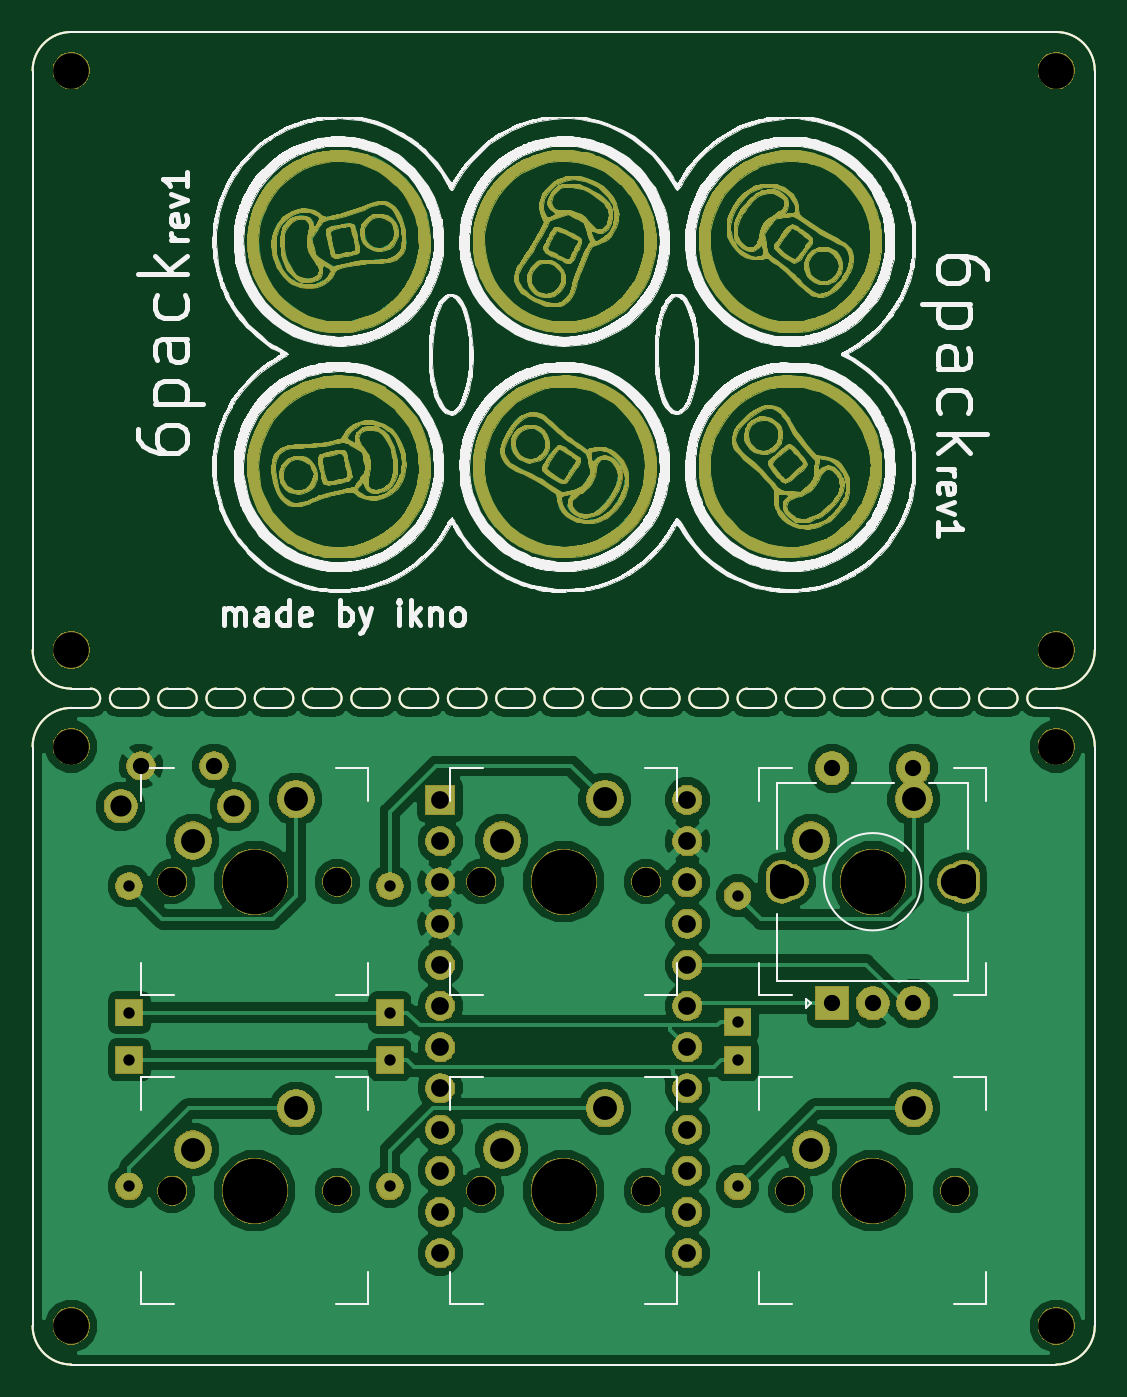
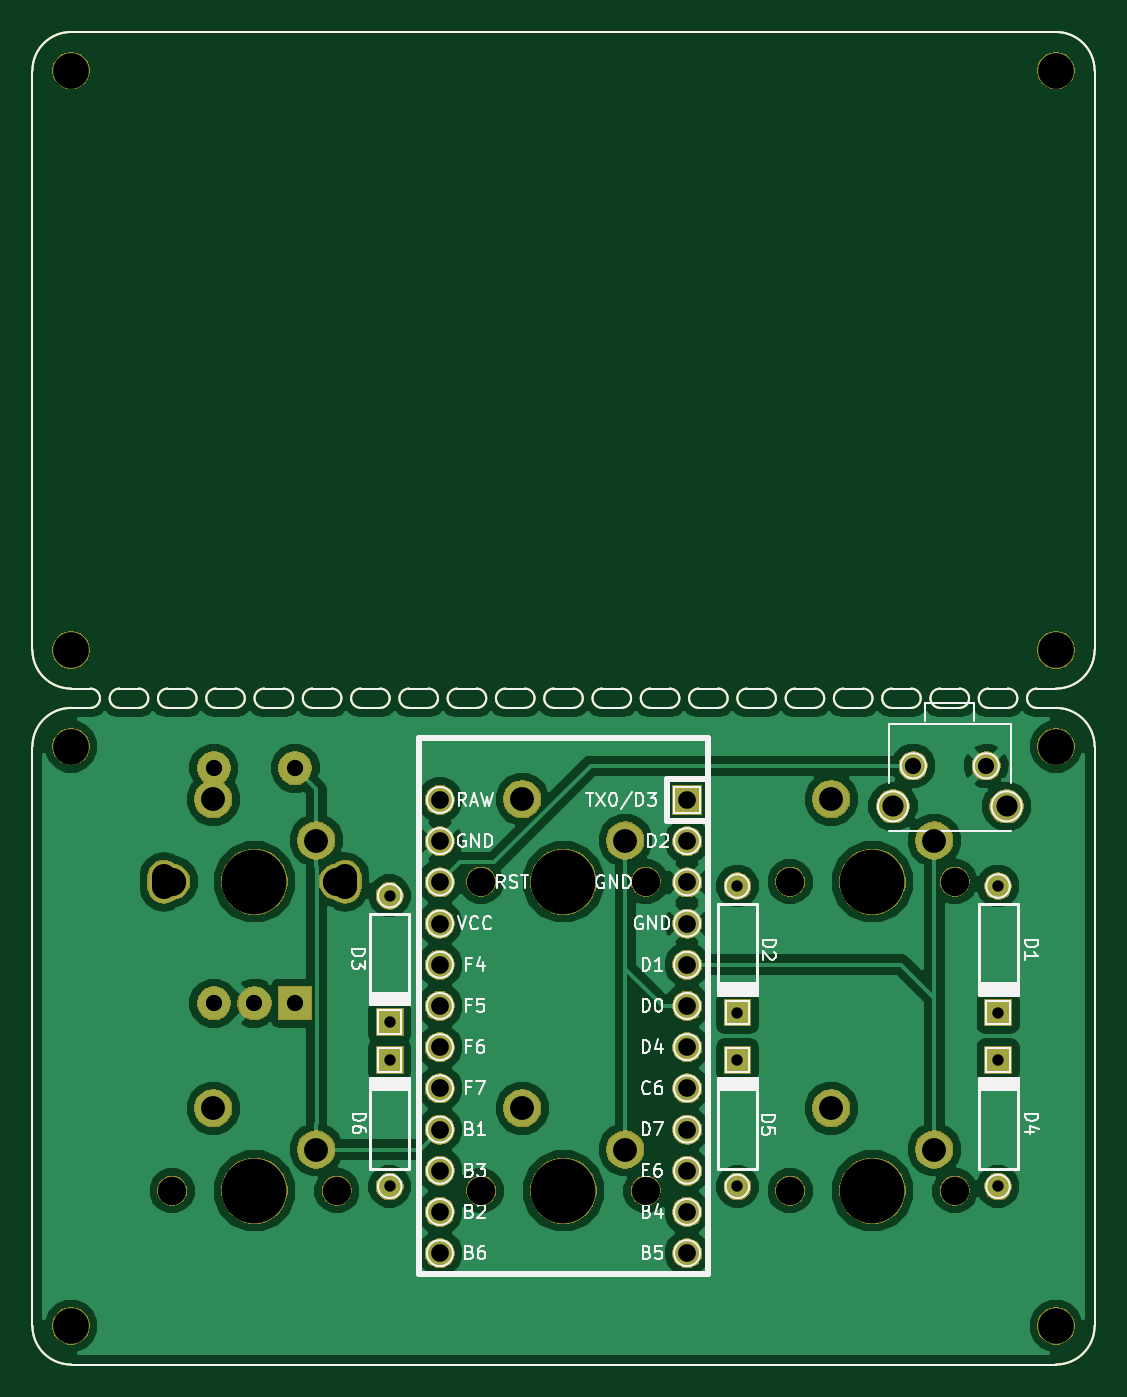
Circuit board: 11 layer files. Board 65.5 x 82.2 mm.
- bottom_copper: 6Pack-B.Cu.gbr (98455 bytes)
- bottom_mask: 6Pack-B.Mask.gbr (89089 bytes)
- paste: 6Pack-B.Paste.gbr (6608 bytes)
- bottom_silk: 6Pack-B.SilkS.gbr (35363 bytes)
- outline: 6Pack-Edge.Cuts.gbr (6580 bytes)
- top_copper: 6Pack-F.Cu.gbr (295771 bytes)
- top_mask: 6Pack-F.Mask.gbr (283923 bytes)
- paste: 6Pack-F.Paste.gbr (6608 bytes)
- top_silk: 6Pack-F.SilkS.gbr (141481 bytes)
- drill: 6Pack-NPTH.drl (728 bytes)
- drill: 6Pack-PTH.drl (1189 bytes)

=== bottom_copper: 6Pack-B.Cu.gbr (98455 bytes, source omitted) ===
=== bottom_mask: 6Pack-B.Mask.gbr (89089 bytes, source omitted) ===
=== paste: 6Pack-B.Paste.gbr ===
%TF.GenerationSoftware,KiCad,Pcbnew,(5.0.1)-3*%
%TF.CreationDate,2018-12-08T15:20:53+01:00*%
%TF.ProjectId,SamplrPad,53616D706C725061642E6B696361645F,rev?*%
%TF.SameCoordinates,Original*%
%TF.FileFunction,Paste,Bot*%
%TF.FilePolarity,Positive*%
%FSLAX46Y46*%
G04 Gerber Fmt 4.6, Leading zero omitted, Abs format (unit mm)*
G04 Created by KiCad (PCBNEW (5.0.1)-3) date 8/12/2018 15:20:53*
%MOMM*%
%LPD*%
G01*
G04 APERTURE LIST*
%ADD10C,0.150000*%
G04 APERTURE END LIST*
D10*
X141089189Y-57745369D02*
X142279815Y-57745369D01*
X141089189Y-56554743D02*
X142279815Y-56554743D01*
X81557889Y-57745369D02*
X82748515Y-57745369D01*
X81557889Y-56554743D02*
X82748515Y-56554743D01*
X138112624Y-56554743D02*
X139303250Y-56554743D01*
X135136059Y-56554743D02*
X136326685Y-56554743D01*
X141089189Y-57745369D02*
G75*
G02X141089189Y-56554743I0J595313D01*
G01*
X139303250Y-56554743D02*
G75*
G02X139303250Y-57745369I0J-595313D01*
G01*
X138112624Y-57745369D02*
X139303250Y-57745369D01*
X138112624Y-57745369D02*
G75*
G02X138112624Y-56554743I0J595313D01*
G01*
X136326685Y-56554743D02*
G75*
G02X136326685Y-57745369I0J-595313D01*
G01*
X132159494Y-56554743D02*
X133350120Y-56554743D01*
X135136059Y-57745369D02*
X136326685Y-57745369D01*
X135136059Y-57745369D02*
G75*
G02X135136059Y-56554743I0J595313D01*
G01*
X133350120Y-56554743D02*
G75*
G02X133350120Y-57745369I0J-595313D01*
G01*
X129182929Y-56554743D02*
X130373555Y-56554743D01*
X132159494Y-57745369D02*
X133350120Y-57745369D01*
X132159494Y-57745369D02*
G75*
G02X132159494Y-56554743I0J595313D01*
G01*
X130373555Y-56554743D02*
G75*
G02X130373555Y-57745369I0J-595313D01*
G01*
X126206364Y-56554743D02*
X127396990Y-56554743D01*
X129182929Y-57745369D02*
X130373555Y-57745369D01*
X129182929Y-57745369D02*
G75*
G02X129182929Y-56554743I0J595313D01*
G01*
X127396990Y-56554743D02*
G75*
G02X127396990Y-57745369I0J-595313D01*
G01*
X123229799Y-56554743D02*
X124420425Y-56554743D01*
X126206364Y-57745369D02*
X127396990Y-57745369D01*
X126206364Y-57745369D02*
G75*
G02X126206364Y-56554743I0J595313D01*
G01*
X124420425Y-56554743D02*
G75*
G02X124420425Y-57745369I0J-595313D01*
G01*
X120253234Y-56554743D02*
X121443860Y-56554743D01*
X123229799Y-57745369D02*
X124420425Y-57745369D01*
X123229799Y-57745369D02*
G75*
G02X123229799Y-56554743I0J595313D01*
G01*
X121443860Y-56554743D02*
G75*
G02X121443860Y-57745369I0J-595313D01*
G01*
X117276669Y-56554743D02*
X118467295Y-56554743D01*
X120253234Y-57745369D02*
X121443860Y-57745369D01*
X120253234Y-57745369D02*
G75*
G02X120253234Y-56554743I0J595313D01*
G01*
X118467295Y-56554743D02*
G75*
G02X118467295Y-57745369I0J-595313D01*
G01*
X114300104Y-56554743D02*
X115490730Y-56554743D01*
X117276669Y-57745369D02*
X118467295Y-57745369D01*
X117276669Y-57745369D02*
G75*
G02X117276669Y-56554743I0J595313D01*
G01*
X115490730Y-56554743D02*
G75*
G02X115490730Y-57745369I0J-595313D01*
G01*
X111323539Y-56554743D02*
X112514165Y-56554743D01*
X114300104Y-57745369D02*
X115490730Y-57745369D01*
X114300104Y-57745369D02*
G75*
G02X114300104Y-56554743I0J595313D01*
G01*
X112514165Y-56554743D02*
G75*
G02X112514165Y-57745369I0J-595313D01*
G01*
X108346974Y-56554743D02*
X109537600Y-56554743D01*
X111323539Y-57745369D02*
X112514165Y-57745369D01*
X111323539Y-57745369D02*
G75*
G02X111323539Y-56554743I0J595313D01*
G01*
X109537600Y-56554743D02*
G75*
G02X109537600Y-57745369I0J-595313D01*
G01*
X105370409Y-56554743D02*
X106561035Y-56554743D01*
X108346974Y-57745369D02*
X109537600Y-57745369D01*
X108346974Y-57745369D02*
G75*
G02X108346974Y-56554743I0J595313D01*
G01*
X106561035Y-56554743D02*
G75*
G02X106561035Y-57745369I0J-595313D01*
G01*
X102393844Y-56554743D02*
X103584470Y-56554743D01*
X105370409Y-57745369D02*
X106561035Y-57745369D01*
X105370409Y-57745369D02*
G75*
G02X105370409Y-56554743I0J595313D01*
G01*
X103584470Y-56554743D02*
G75*
G02X103584470Y-57745369I0J-595313D01*
G01*
X99417279Y-56554743D02*
X100607905Y-56554743D01*
X102393844Y-57745369D02*
X103584470Y-57745369D01*
X102393844Y-57745369D02*
G75*
G02X102393844Y-56554743I0J595313D01*
G01*
X100607905Y-56554743D02*
G75*
G02X100607905Y-57745369I0J-595313D01*
G01*
X96440714Y-56554743D02*
X97631340Y-56554743D01*
X99417279Y-57745369D02*
X100607905Y-57745369D01*
X99417279Y-57745369D02*
G75*
G02X99417279Y-56554743I0J595313D01*
G01*
X97631340Y-56554743D02*
G75*
G02X97631340Y-57745369I0J-595313D01*
G01*
X93464149Y-56554743D02*
X94654775Y-56554743D01*
X96440714Y-57745369D02*
X97631340Y-57745369D01*
X96440714Y-57745369D02*
G75*
G02X96440714Y-56554743I0J595313D01*
G01*
X94654775Y-56554743D02*
G75*
G02X94654775Y-57745369I0J-595313D01*
G01*
X90487584Y-56554743D02*
X91678210Y-56554743D01*
X93464149Y-57745369D02*
X94654775Y-57745369D01*
X93464149Y-57745369D02*
G75*
G02X93464149Y-56554743I0J595313D01*
G01*
X91678210Y-56554743D02*
G75*
G02X91678210Y-57745369I0J-595313D01*
G01*
X87511019Y-56554743D02*
X88701645Y-56554743D01*
X90487584Y-57745369D02*
X91678210Y-57745369D01*
X90487584Y-57745369D02*
G75*
G02X90487584Y-56554743I0J595313D01*
G01*
X88701645Y-56554743D02*
G75*
G02X88701645Y-57745369I0J-595313D01*
G01*
X84534454Y-56554743D02*
X85725080Y-56554743D01*
X87511019Y-57745369D02*
X88701645Y-57745369D01*
X87511019Y-57745369D02*
G75*
G02X87511019Y-56554743I0J595313D01*
G01*
X85725080Y-56554743D02*
G75*
G02X85725080Y-57745369I0J-595313D01*
G01*
X84534454Y-57745369D02*
X85725080Y-57745369D01*
X84534454Y-57745369D02*
G75*
G02X84534454Y-56554743I0J595313D01*
G01*
X82748515Y-56554743D02*
G75*
G02X82748515Y-57745369I0J-595313D01*
G01*
X142279815Y-16073459D02*
G75*
G02X144661067Y-18454711I0J-2381252D01*
G01*
X144661067Y-54173491D02*
G75*
G02X142279815Y-56554743I-2381252J0D01*
G01*
X81557889Y-56554743D02*
G75*
G02X79176637Y-54173491I0J2381252D01*
G01*
X79176637Y-18454711D02*
G75*
G02X81557889Y-16073459I2381252J0D01*
G01*
X144661067Y-18454711D02*
X144661067Y-54173491D01*
X142279815Y-98226653D02*
X81557889Y-98226653D01*
X79176637Y-54173491D02*
X79176637Y-18454711D01*
X79176637Y-60126621D02*
G75*
G02X81557889Y-57745369I2381252J0D01*
G01*
X142279815Y-57745369D02*
G75*
G02X144661067Y-60126621I0J-2381252D01*
G01*
X144661067Y-95845401D02*
G75*
G02X142279815Y-98226653I-2381252J0D01*
G01*
X81557889Y-98226653D02*
G75*
G02X79176637Y-95845401I0J2381252D01*
G01*
X144661067Y-60126621D02*
X144661067Y-95845401D01*
X81557889Y-16073459D02*
X142279815Y-16073459D01*
X79176637Y-95845401D02*
X79176637Y-60126621D01*
M02*

=== bottom_silk: 6Pack-B.SilkS.gbr (35363 bytes, source omitted) ===
=== outline: 6Pack-Edge.Cuts.gbr ===
%TF.GenerationSoftware,KiCad,Pcbnew,(5.0.1)-3*%
%TF.CreationDate,2018-12-08T15:20:53+01:00*%
%TF.ProjectId,SamplrPad,53616D706C725061642E6B696361645F,rev?*%
%TF.SameCoordinates,Original*%
%TF.FileFunction,Profile,NP*%
%FSLAX46Y46*%
G04 Gerber Fmt 4.6, Leading zero omitted, Abs format (unit mm)*
G04 Created by KiCad (PCBNEW (5.0.1)-3) date 8/12/2018 15:20:53*
%MOMM*%
%LPD*%
G01*
G04 APERTURE LIST*
%ADD10C,0.150000*%
G04 APERTURE END LIST*
D10*
X141089189Y-57745369D02*
X142279815Y-57745369D01*
X141089189Y-56554743D02*
X142279815Y-56554743D01*
X81557889Y-57745369D02*
X82748515Y-57745369D01*
X81557889Y-56554743D02*
X82748515Y-56554743D01*
X138112624Y-56554743D02*
X139303250Y-56554743D01*
X135136059Y-56554743D02*
X136326685Y-56554743D01*
X141089189Y-57745369D02*
G75*
G02X141089189Y-56554743I0J595313D01*
G01*
X139303250Y-56554743D02*
G75*
G02X139303250Y-57745369I0J-595313D01*
G01*
X138112624Y-57745369D02*
X139303250Y-57745369D01*
X138112624Y-57745369D02*
G75*
G02X138112624Y-56554743I0J595313D01*
G01*
X136326685Y-56554743D02*
G75*
G02X136326685Y-57745369I0J-595313D01*
G01*
X132159494Y-56554743D02*
X133350120Y-56554743D01*
X135136059Y-57745369D02*
X136326685Y-57745369D01*
X135136059Y-57745369D02*
G75*
G02X135136059Y-56554743I0J595313D01*
G01*
X133350120Y-56554743D02*
G75*
G02X133350120Y-57745369I0J-595313D01*
G01*
X129182929Y-56554743D02*
X130373555Y-56554743D01*
X132159494Y-57745369D02*
X133350120Y-57745369D01*
X132159494Y-57745369D02*
G75*
G02X132159494Y-56554743I0J595313D01*
G01*
X130373555Y-56554743D02*
G75*
G02X130373555Y-57745369I0J-595313D01*
G01*
X126206364Y-56554743D02*
X127396990Y-56554743D01*
X129182929Y-57745369D02*
X130373555Y-57745369D01*
X129182929Y-57745369D02*
G75*
G02X129182929Y-56554743I0J595313D01*
G01*
X127396990Y-56554743D02*
G75*
G02X127396990Y-57745369I0J-595313D01*
G01*
X123229799Y-56554743D02*
X124420425Y-56554743D01*
X126206364Y-57745369D02*
X127396990Y-57745369D01*
X126206364Y-57745369D02*
G75*
G02X126206364Y-56554743I0J595313D01*
G01*
X124420425Y-56554743D02*
G75*
G02X124420425Y-57745369I0J-595313D01*
G01*
X120253234Y-56554743D02*
X121443860Y-56554743D01*
X123229799Y-57745369D02*
X124420425Y-57745369D01*
X123229799Y-57745369D02*
G75*
G02X123229799Y-56554743I0J595313D01*
G01*
X121443860Y-56554743D02*
G75*
G02X121443860Y-57745369I0J-595313D01*
G01*
X117276669Y-56554743D02*
X118467295Y-56554743D01*
X120253234Y-57745369D02*
X121443860Y-57745369D01*
X120253234Y-57745369D02*
G75*
G02X120253234Y-56554743I0J595313D01*
G01*
X118467295Y-56554743D02*
G75*
G02X118467295Y-57745369I0J-595313D01*
G01*
X114300104Y-56554743D02*
X115490730Y-56554743D01*
X117276669Y-57745369D02*
X118467295Y-57745369D01*
X117276669Y-57745369D02*
G75*
G02X117276669Y-56554743I0J595313D01*
G01*
X115490730Y-56554743D02*
G75*
G02X115490730Y-57745369I0J-595313D01*
G01*
X111323539Y-56554743D02*
X112514165Y-56554743D01*
X114300104Y-57745369D02*
X115490730Y-57745369D01*
X114300104Y-57745369D02*
G75*
G02X114300104Y-56554743I0J595313D01*
G01*
X112514165Y-56554743D02*
G75*
G02X112514165Y-57745369I0J-595313D01*
G01*
X108346974Y-56554743D02*
X109537600Y-56554743D01*
X111323539Y-57745369D02*
X112514165Y-57745369D01*
X111323539Y-57745369D02*
G75*
G02X111323539Y-56554743I0J595313D01*
G01*
X109537600Y-56554743D02*
G75*
G02X109537600Y-57745369I0J-595313D01*
G01*
X105370409Y-56554743D02*
X106561035Y-56554743D01*
X108346974Y-57745369D02*
X109537600Y-57745369D01*
X108346974Y-57745369D02*
G75*
G02X108346974Y-56554743I0J595313D01*
G01*
X106561035Y-56554743D02*
G75*
G02X106561035Y-57745369I0J-595313D01*
G01*
X102393844Y-56554743D02*
X103584470Y-56554743D01*
X105370409Y-57745369D02*
X106561035Y-57745369D01*
X105370409Y-57745369D02*
G75*
G02X105370409Y-56554743I0J595313D01*
G01*
X103584470Y-56554743D02*
G75*
G02X103584470Y-57745369I0J-595313D01*
G01*
X99417279Y-56554743D02*
X100607905Y-56554743D01*
X102393844Y-57745369D02*
X103584470Y-57745369D01*
X102393844Y-57745369D02*
G75*
G02X102393844Y-56554743I0J595313D01*
G01*
X100607905Y-56554743D02*
G75*
G02X100607905Y-57745369I0J-595313D01*
G01*
X96440714Y-56554743D02*
X97631340Y-56554743D01*
X99417279Y-57745369D02*
X100607905Y-57745369D01*
X99417279Y-57745369D02*
G75*
G02X99417279Y-56554743I0J595313D01*
G01*
X97631340Y-56554743D02*
G75*
G02X97631340Y-57745369I0J-595313D01*
G01*
X93464149Y-56554743D02*
X94654775Y-56554743D01*
X96440714Y-57745369D02*
X97631340Y-57745369D01*
X96440714Y-57745369D02*
G75*
G02X96440714Y-56554743I0J595313D01*
G01*
X94654775Y-56554743D02*
G75*
G02X94654775Y-57745369I0J-595313D01*
G01*
X90487584Y-56554743D02*
X91678210Y-56554743D01*
X93464149Y-57745369D02*
X94654775Y-57745369D01*
X93464149Y-57745369D02*
G75*
G02X93464149Y-56554743I0J595313D01*
G01*
X91678210Y-56554743D02*
G75*
G02X91678210Y-57745369I0J-595313D01*
G01*
X87511019Y-56554743D02*
X88701645Y-56554743D01*
X90487584Y-57745369D02*
X91678210Y-57745369D01*
X90487584Y-57745369D02*
G75*
G02X90487584Y-56554743I0J595313D01*
G01*
X88701645Y-56554743D02*
G75*
G02X88701645Y-57745369I0J-595313D01*
G01*
X84534454Y-56554743D02*
X85725080Y-56554743D01*
X87511019Y-57745369D02*
X88701645Y-57745369D01*
X87511019Y-57745369D02*
G75*
G02X87511019Y-56554743I0J595313D01*
G01*
X85725080Y-56554743D02*
G75*
G02X85725080Y-57745369I0J-595313D01*
G01*
X84534454Y-57745369D02*
X85725080Y-57745369D01*
X84534454Y-57745369D02*
G75*
G02X84534454Y-56554743I0J595313D01*
G01*
X82748515Y-56554743D02*
G75*
G02X82748515Y-57745369I0J-595313D01*
G01*
X142279815Y-16073459D02*
G75*
G02X144661067Y-18454711I0J-2381252D01*
G01*
X144661067Y-54173491D02*
G75*
G02X142279815Y-56554743I-2381252J0D01*
G01*
X81557889Y-56554743D02*
G75*
G02X79176637Y-54173491I0J2381252D01*
G01*
X79176637Y-18454711D02*
G75*
G02X81557889Y-16073459I2381252J0D01*
G01*
X144661067Y-18454711D02*
X144661067Y-54173491D01*
X142279815Y-98226653D02*
X81557889Y-98226653D01*
X79176637Y-54173491D02*
X79176637Y-18454711D01*
X79176637Y-60126621D02*
G75*
G02X81557889Y-57745369I2381252J0D01*
G01*
X142279815Y-57745369D02*
G75*
G02X144661067Y-60126621I0J-2381252D01*
G01*
X144661067Y-95845401D02*
G75*
G02X142279815Y-98226653I-2381252J0D01*
G01*
X81557889Y-98226653D02*
G75*
G02X79176637Y-95845401I0J2381252D01*
G01*
X144661067Y-60126621D02*
X144661067Y-95845401D01*
X81557889Y-16073459D02*
X142279815Y-16073459D01*
X79176637Y-95845401D02*
X79176637Y-60126621D01*
M02*

=== top_copper: 6Pack-F.Cu.gbr (295771 bytes, source omitted) ===
=== top_mask: 6Pack-F.Mask.gbr (283923 bytes, source omitted) ===
=== paste: 6Pack-F.Paste.gbr ===
%TF.GenerationSoftware,KiCad,Pcbnew,(5.0.1)-3*%
%TF.CreationDate,2018-12-08T15:20:53+01:00*%
%TF.ProjectId,SamplrPad,53616D706C725061642E6B696361645F,rev?*%
%TF.SameCoordinates,Original*%
%TF.FileFunction,Paste,Top*%
%TF.FilePolarity,Positive*%
%FSLAX46Y46*%
G04 Gerber Fmt 4.6, Leading zero omitted, Abs format (unit mm)*
G04 Created by KiCad (PCBNEW (5.0.1)-3) date 8/12/2018 15:20:53*
%MOMM*%
%LPD*%
G01*
G04 APERTURE LIST*
%ADD10C,0.150000*%
G04 APERTURE END LIST*
D10*
X141089189Y-57745369D02*
X142279815Y-57745369D01*
X141089189Y-56554743D02*
X142279815Y-56554743D01*
X81557889Y-57745369D02*
X82748515Y-57745369D01*
X81557889Y-56554743D02*
X82748515Y-56554743D01*
X138112624Y-56554743D02*
X139303250Y-56554743D01*
X135136059Y-56554743D02*
X136326685Y-56554743D01*
X141089189Y-57745369D02*
G75*
G02X141089189Y-56554743I0J595313D01*
G01*
X139303250Y-56554743D02*
G75*
G02X139303250Y-57745369I0J-595313D01*
G01*
X138112624Y-57745369D02*
X139303250Y-57745369D01*
X138112624Y-57745369D02*
G75*
G02X138112624Y-56554743I0J595313D01*
G01*
X136326685Y-56554743D02*
G75*
G02X136326685Y-57745369I0J-595313D01*
G01*
X132159494Y-56554743D02*
X133350120Y-56554743D01*
X135136059Y-57745369D02*
X136326685Y-57745369D01*
X135136059Y-57745369D02*
G75*
G02X135136059Y-56554743I0J595313D01*
G01*
X133350120Y-56554743D02*
G75*
G02X133350120Y-57745369I0J-595313D01*
G01*
X129182929Y-56554743D02*
X130373555Y-56554743D01*
X132159494Y-57745369D02*
X133350120Y-57745369D01*
X132159494Y-57745369D02*
G75*
G02X132159494Y-56554743I0J595313D01*
G01*
X130373555Y-56554743D02*
G75*
G02X130373555Y-57745369I0J-595313D01*
G01*
X126206364Y-56554743D02*
X127396990Y-56554743D01*
X129182929Y-57745369D02*
X130373555Y-57745369D01*
X129182929Y-57745369D02*
G75*
G02X129182929Y-56554743I0J595313D01*
G01*
X127396990Y-56554743D02*
G75*
G02X127396990Y-57745369I0J-595313D01*
G01*
X123229799Y-56554743D02*
X124420425Y-56554743D01*
X126206364Y-57745369D02*
X127396990Y-57745369D01*
X126206364Y-57745369D02*
G75*
G02X126206364Y-56554743I0J595313D01*
G01*
X124420425Y-56554743D02*
G75*
G02X124420425Y-57745369I0J-595313D01*
G01*
X120253234Y-56554743D02*
X121443860Y-56554743D01*
X123229799Y-57745369D02*
X124420425Y-57745369D01*
X123229799Y-57745369D02*
G75*
G02X123229799Y-56554743I0J595313D01*
G01*
X121443860Y-56554743D02*
G75*
G02X121443860Y-57745369I0J-595313D01*
G01*
X117276669Y-56554743D02*
X118467295Y-56554743D01*
X120253234Y-57745369D02*
X121443860Y-57745369D01*
X120253234Y-57745369D02*
G75*
G02X120253234Y-56554743I0J595313D01*
G01*
X118467295Y-56554743D02*
G75*
G02X118467295Y-57745369I0J-595313D01*
G01*
X114300104Y-56554743D02*
X115490730Y-56554743D01*
X117276669Y-57745369D02*
X118467295Y-57745369D01*
X117276669Y-57745369D02*
G75*
G02X117276669Y-56554743I0J595313D01*
G01*
X115490730Y-56554743D02*
G75*
G02X115490730Y-57745369I0J-595313D01*
G01*
X111323539Y-56554743D02*
X112514165Y-56554743D01*
X114300104Y-57745369D02*
X115490730Y-57745369D01*
X114300104Y-57745369D02*
G75*
G02X114300104Y-56554743I0J595313D01*
G01*
X112514165Y-56554743D02*
G75*
G02X112514165Y-57745369I0J-595313D01*
G01*
X108346974Y-56554743D02*
X109537600Y-56554743D01*
X111323539Y-57745369D02*
X112514165Y-57745369D01*
X111323539Y-57745369D02*
G75*
G02X111323539Y-56554743I0J595313D01*
G01*
X109537600Y-56554743D02*
G75*
G02X109537600Y-57745369I0J-595313D01*
G01*
X105370409Y-56554743D02*
X106561035Y-56554743D01*
X108346974Y-57745369D02*
X109537600Y-57745369D01*
X108346974Y-57745369D02*
G75*
G02X108346974Y-56554743I0J595313D01*
G01*
X106561035Y-56554743D02*
G75*
G02X106561035Y-57745369I0J-595313D01*
G01*
X102393844Y-56554743D02*
X103584470Y-56554743D01*
X105370409Y-57745369D02*
X106561035Y-57745369D01*
X105370409Y-57745369D02*
G75*
G02X105370409Y-56554743I0J595313D01*
G01*
X103584470Y-56554743D02*
G75*
G02X103584470Y-57745369I0J-595313D01*
G01*
X99417279Y-56554743D02*
X100607905Y-56554743D01*
X102393844Y-57745369D02*
X103584470Y-57745369D01*
X102393844Y-57745369D02*
G75*
G02X102393844Y-56554743I0J595313D01*
G01*
X100607905Y-56554743D02*
G75*
G02X100607905Y-57745369I0J-595313D01*
G01*
X96440714Y-56554743D02*
X97631340Y-56554743D01*
X99417279Y-57745369D02*
X100607905Y-57745369D01*
X99417279Y-57745369D02*
G75*
G02X99417279Y-56554743I0J595313D01*
G01*
X97631340Y-56554743D02*
G75*
G02X97631340Y-57745369I0J-595313D01*
G01*
X93464149Y-56554743D02*
X94654775Y-56554743D01*
X96440714Y-57745369D02*
X97631340Y-57745369D01*
X96440714Y-57745369D02*
G75*
G02X96440714Y-56554743I0J595313D01*
G01*
X94654775Y-56554743D02*
G75*
G02X94654775Y-57745369I0J-595313D01*
G01*
X90487584Y-56554743D02*
X91678210Y-56554743D01*
X93464149Y-57745369D02*
X94654775Y-57745369D01*
X93464149Y-57745369D02*
G75*
G02X93464149Y-56554743I0J595313D01*
G01*
X91678210Y-56554743D02*
G75*
G02X91678210Y-57745369I0J-595313D01*
G01*
X87511019Y-56554743D02*
X88701645Y-56554743D01*
X90487584Y-57745369D02*
X91678210Y-57745369D01*
X90487584Y-57745369D02*
G75*
G02X90487584Y-56554743I0J595313D01*
G01*
X88701645Y-56554743D02*
G75*
G02X88701645Y-57745369I0J-595313D01*
G01*
X84534454Y-56554743D02*
X85725080Y-56554743D01*
X87511019Y-57745369D02*
X88701645Y-57745369D01*
X87511019Y-57745369D02*
G75*
G02X87511019Y-56554743I0J595313D01*
G01*
X85725080Y-56554743D02*
G75*
G02X85725080Y-57745369I0J-595313D01*
G01*
X84534454Y-57745369D02*
X85725080Y-57745369D01*
X84534454Y-57745369D02*
G75*
G02X84534454Y-56554743I0J595313D01*
G01*
X82748515Y-56554743D02*
G75*
G02X82748515Y-57745369I0J-595313D01*
G01*
X142279815Y-16073459D02*
G75*
G02X144661067Y-18454711I0J-2381252D01*
G01*
X144661067Y-54173491D02*
G75*
G02X142279815Y-56554743I-2381252J0D01*
G01*
X81557889Y-56554743D02*
G75*
G02X79176637Y-54173491I0J2381252D01*
G01*
X79176637Y-18454711D02*
G75*
G02X81557889Y-16073459I2381252J0D01*
G01*
X144661067Y-18454711D02*
X144661067Y-54173491D01*
X142279815Y-98226653D02*
X81557889Y-98226653D01*
X79176637Y-54173491D02*
X79176637Y-18454711D01*
X79176637Y-60126621D02*
G75*
G02X81557889Y-57745369I2381252J0D01*
G01*
X142279815Y-57745369D02*
G75*
G02X144661067Y-60126621I0J-2381252D01*
G01*
X144661067Y-95845401D02*
G75*
G02X142279815Y-98226653I-2381252J0D01*
G01*
X81557889Y-98226653D02*
G75*
G02X79176637Y-95845401I0J2381252D01*
G01*
X144661067Y-60126621D02*
X144661067Y-95845401D01*
X81557889Y-16073459D02*
X142279815Y-16073459D01*
X79176637Y-95845401D02*
X79176637Y-60126621D01*
M02*

=== top_silk: 6Pack-F.SilkS.gbr (141481 bytes, source omitted) ===
=== drill: 6Pack-NPTH.drl ===
M48
;DRILL file {KiCad (5.0.1)-3} date 8/12/2018 15:21:52
;FORMAT={-:-/ absolute / inch / decimal}
FMAT,2
INCH,TZ
T1C0.0591
T2C0.0689
T3C0.0866
T4C0.1570
%
G90
G05
M72
T2
X4.2063Y-2.6953
X4.6063Y-2.6953
X4.9563Y-3.4453
X5.3563Y-3.4453
X4.9563Y-2.6953
X5.3563Y-2.6953
X3.4563Y-2.6953
X3.8563Y-2.6953
X4.2063Y-3.4453
X4.6063Y-3.4453
X3.4563Y-3.4453
X3.8563Y-3.4453
T3
X5.6016Y-0.7266
X5.6016Y-2.1328
X5.6016Y-2.3672
X3.2109Y-2.1328
X5.6016Y-3.7734
X3.2109Y-2.3672
X3.2109Y-0.7266
X3.2109Y-3.7734
T4
X4.4063Y-2.6953
X5.1563Y-2.6953
X3.6563Y-2.6953
X4.4063Y-3.4453
X3.6563Y-3.4453
X5.1563Y-3.4453
T1
X4.9358Y-2.7091G85X4.9358Y-2.6815
G05
X5.3767Y-2.7091G85X5.3767Y-2.6815
G05
T0
M30

=== drill: 6Pack-PTH.drl ===
M48
;DRILL file {KiCad (5.0.1)-3} date 8/12/2018 15:21:52
;FORMAT={-:-/ absolute / inch / decimal}
FMAT,2
INCH,TZ
T1C0.0276
T2C0.0394
T3C0.0430
T4C0.0512
T5C0.0579
%
G90
G05
M72
T1
X4.8281Y-3.1277
X3.9844Y-2.7058
X3.9844Y-3.1277
X3.9844Y-3.4348
X3.3516Y-2.7058
X3.3516Y-3.0129
X4.8281Y-2.7293
X4.8281Y-3.0364
X3.3516Y-3.1277
X3.3516Y-3.4348
X4.8281Y-3.4348
X3.9844Y-3.0129
T2
X5.0578Y-2.4197
X5.0578Y-2.9906
X5.1563Y-2.9906
X5.2547Y-2.4197
X5.2547Y-2.9906
X3.3802Y-2.4141
X3.5573Y-2.4141
T3
X4.1063Y-2.4969
X4.1063Y-2.5969
X4.1063Y-2.6969
X4.1063Y-2.7969
X4.1063Y-2.8969
X4.1063Y-2.9969
X4.1063Y-3.0969
X4.1063Y-3.1969
X4.1063Y-3.2969
X4.1063Y-3.3969
X4.1063Y-3.4969
X4.1063Y-3.5969
X4.7063Y-2.4969
X4.7063Y-2.5969
X4.7063Y-2.6969
X4.7063Y-2.7969
X4.7063Y-2.8969
X4.7063Y-2.9969
X4.7063Y-3.0969
X4.7063Y-3.1969
X4.7063Y-3.2969
X4.7063Y-3.3969
X4.7063Y-3.4969
X4.7063Y-3.5969
T4
X3.331Y-2.5125
X3.6065Y-2.5125
T5
X3.5063Y-2.5953
X3.7563Y-2.4953
X3.5063Y-3.3453
X3.7563Y-3.2453
X4.2563Y-2.5953
X4.5063Y-2.4953
X5.0063Y-3.3453
X5.2563Y-3.2453
X5.0063Y-2.5953
X5.2563Y-2.4953
X4.2563Y-3.3453
X4.5063Y-3.2453
T0
M30

